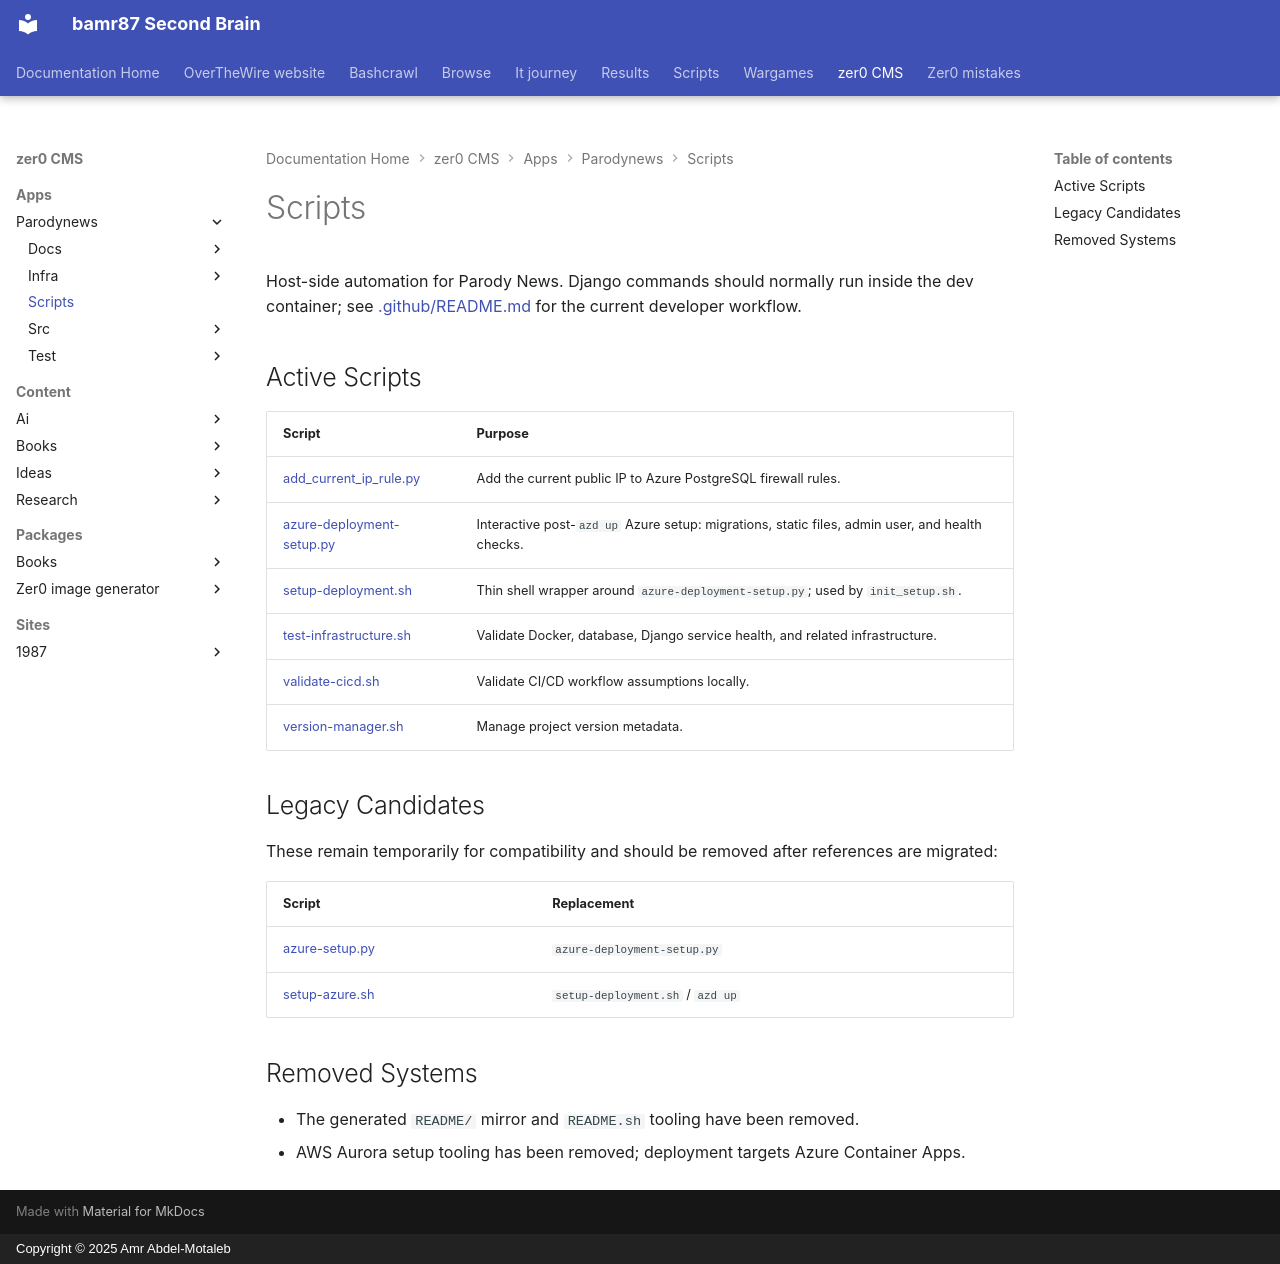

repository: bamr87/README · page: zer0-CMS/apps/parodynews/scripts/index.html · generator: mkdocs · copyright: Copyright © 2025 Amr Abdel-Motaleb

---
source_file: apps/parodynews/scripts/README.md
source_repo: bamr87/zer0-CMS
source_url: https://github.com/bamr87/zer0-CMS/blob/main/apps/parodynews/scripts/README.md
title: Scripts
---
# Scripts

Host-side automation for Parody News. Django commands should normally run inside the dev container; see [.github/README.md](../dot-github/README.md) for the current developer workflow.

## Active Scripts

| Script | Purpose |
|---|---|
| [add_current_ip_rule.py](add_current_ip_rule.py) | Add the current public IP to Azure PostgreSQL firewall rules. |
| [azure-deployment-setup.py](azure-deployment-setup.py) | Interactive post-`azd up` Azure setup: migrations, static files, admin user, and health checks. |
| [setup-deployment.sh](setup-deployment.sh) | Thin shell wrapper around `azure-deployment-setup.py`; used by `init_setup.sh`. |
| [test-infrastructure.sh](test-infrastructure.sh) | Validate Docker, database, Django service health, and related infrastructure. |
| [validate-cicd.sh](validate-cicd.sh) | Validate CI/CD workflow assumptions locally. |
| [version-manager.sh](version-manager.sh) | Manage project version metadata. |

## Legacy Candidates

These remain temporarily for compatibility and should be removed after references are migrated:

| Script | Replacement |
|---|---|
| [azure-setup.py](azure-setup.py) | `azure-deployment-setup.py` |
| [setup-azure.sh](setup-azure.sh) | `setup-deployment.sh` / `azd up` |

## Removed Systems

- The generated `README/` mirror and `README.sh` tooling have been removed.
- AWS Aurora setup tooling has been removed; deployment targets Azure Container Apps.
